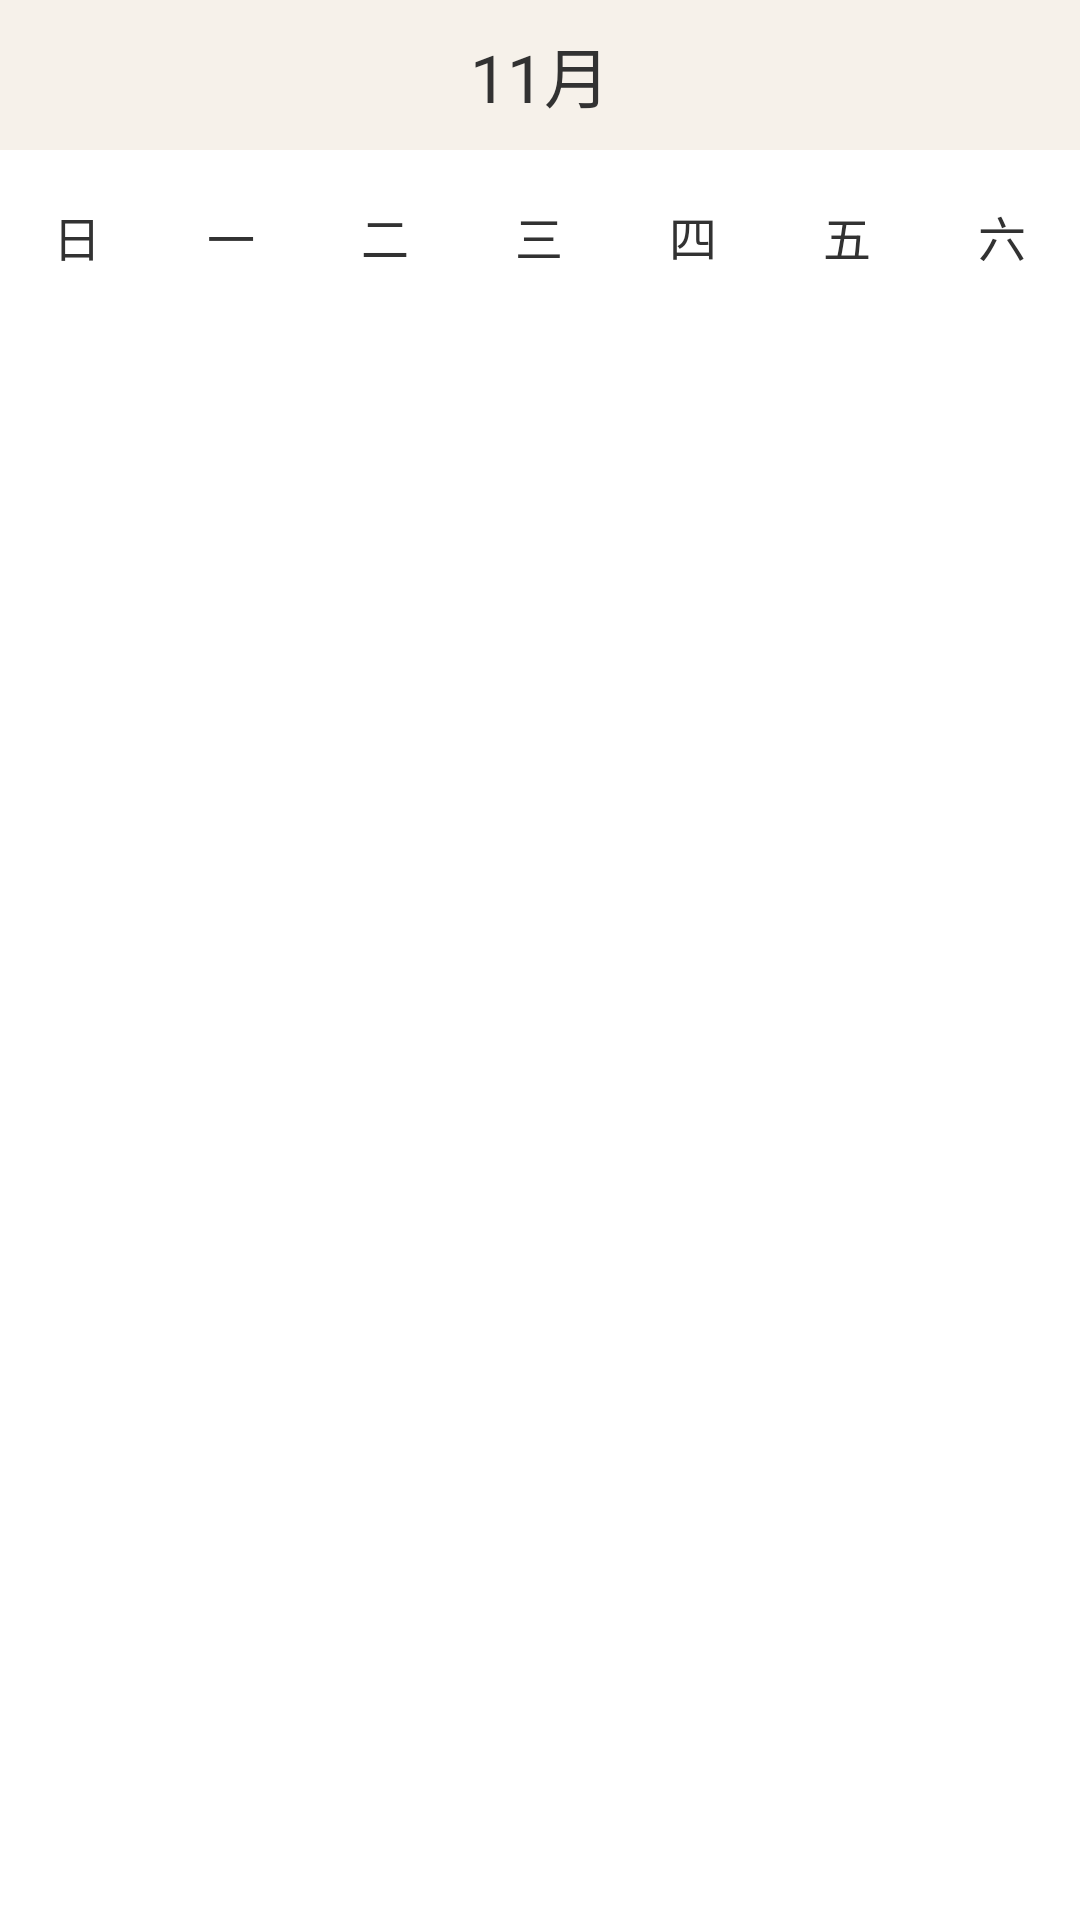

Here is an Android app screen rendered from its layout file. Give the layout XML and the strings, colors and styles it references.
<!-- AndroidManifest.xml: application theme AppTheme -->
<!-- res/layout/activity_calendarview.xml -->
<?xml version="1.0" encoding="utf-8"?>

<LinearLayout xmlns:android="http://schemas.android.com/apk/res/android"
    android:layout_width="match_parent"
    android:layout_height="match_parent"
    android:orientation="vertical" >

    <RelativeLayout
        android:layout_width="match_parent"
        android:layout_height="50dp"
        android:background="#f6f1ea" >

        <ImageButton
            android:id="@+id/btnPreMonth"
            android:layout_width="wrap_content"
            android:layout_height="wrap_content"
            android:layout_centerVertical="true"
            android:layout_marginRight="33dip"
            android:layout_toLeftOf="@+id/tvCurrentMonth"
            android:background="@drawable/ic_richpush_actionbar_back" />

        <ImageButton
            android:id="@+id/btnNextMonth"
            android:layout_width="wrap_content"
            android:layout_height="wrap_content"
            android:layout_centerVertical="true"
            android:layout_marginLeft="33dip"
            android:layout_toRightOf="@+id/tvCurrentMonth"
            android:background="@drawable/ic_richpush_actionbar_back"
            android:contentDescription="@null" />

        <TextView
            android:id="@+id/tvCurrentMonth"
            android:layout_width="wrap_content"
            android:layout_height="wrap_content"
            android:layout_centerInParent="true"
            android:layout_centerVertical="true"
            android:text="11月"
            android:textColor="#323232"
            android:textSize="22sp" />

        <ImageButton
            android:id="@+id/btnClose"
            android:layout_width="wrap_content"
            android:layout_height="wrap_content"
            android:layout_alignParentRight="true"
            android:layout_centerVertical="true"
            android:layout_marginRight="15dp"
            android:background="@drawable/ic_richpush_actionbar_back" />
    </RelativeLayout>

    <LinearLayout
        android:layout_width="match_parent"
        android:layout_height="wrap_content"
        android:layout_marginTop="15dp"
        android:orientation="vertical" >

        <TableLayout
            android:layout_width="match_parent"
            android:layout_height="20dip"
            android:layout_marginBottom="2dip"
            android:layout_marginTop="2dip" >

            <TableRow>

                <TextView
                    style="@style/dateStyle"
                    android:text="@string/sunday"
                    android:textColor="@color/canlendar_text_color" />

                <TextView
                    style="@style/dateStyle"
                    android:text="@string/monday"
                    android:textColor="@color/canlendar_text_color" />

                <TextView
                    style="@style/dateStyle"
                    android:text="@string/thesday"
                    android:textColor="@color/canlendar_text_color" />

                <TextView
                    style="@style/dateStyle"
                    android:text="@string/wednesday"
                    android:textColor="@color/canlendar_text_color" />

                <TextView
                    style="@style/dateStyle"
                    android:text="@string/thursday"
                    android:textColor="@color/canlendar_text_color" />

                <TextView
                    style="@style/dateStyle"
                    android:text="@string/friday"
                    android:textColor="@color/canlendar_text_color" />

                <TextView
                    style="@style/dateStyle"
                    android:text="@string/saturday"
                    android:textColor="@color/canlendar_text_color" />
            </TableRow>
        </TableLayout>
    </LinearLayout>

    <LinearLayout
        android:layout_width="match_parent"
        android:layout_height="0dp"
        android:layout_marginTop="15dp"
        android:layout_weight="1"
        android:orientation="vertical" >

        <android.support.v4.view.ViewPager
            android:id="@+id/vp_calendar"
            android:layout_width="match_parent"
            android:layout_height="wrap_content"
            android:layout_gravity="center"
            android:background="@color/white" >
        </android.support.v4.view.ViewPager>
    </LinearLayout>

</LinearLayout>
<!-- resources referenced by this layout -->
<resources>
  <color name="canlendar_text_color">#323232</color>
  <color name="white">#ffffffff</color>
  <string name="friday">五</string>
  <string name="monday">一</string>
  <string name="saturday">六</string>
  <string name="sunday">日</string>
  <string name="thesday">二</string>
  <string name="thursday">四</string>
  <string name="wednesday">三</string>
  <style name="dateStyle">
          <item name="android:layout_width">fill_parent</item>
          <item name="android:layout_height">fill_parent</item>
          <item name="android:layout_weight">1</item>
          <item name="android:gravity">center</item>
          <item name="android:textSize">16sp</item>
      </style>
  <style name="AppTheme" parent="@style/AppBaseTheme" />
  <style name="AppBaseTheme" parent="@android:style/Theme.Light" />
</resources>
